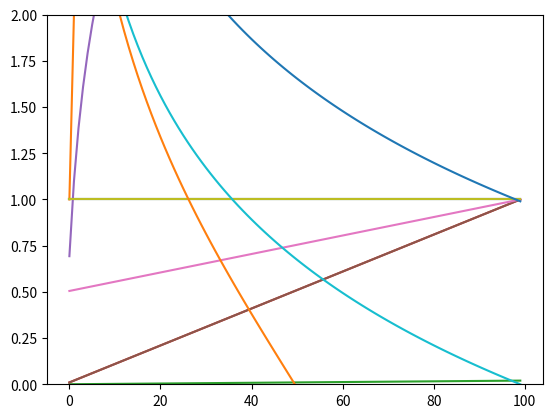

Here is the Python script that generated this plot:
# https://ko.wikipedia.org/wiki/Tf-idf
from math import log
import matplotlib.pyplot as plt

freq = range(1,101)
maxfreq = max(freq)
sumfreq = sum(freq)

# TF(Term Frequency)
# boolean
tf1 = lambda t:[0 if f == 0 else 1 for f in t]
#
tf2 = lambda t:[f for f in t]
# sum frequency
tf3 = lambda t, sf:[f/sf for f in t]
# max frequency
tf4 = lambda t, mf:[f/mf for f in t]
# log scale
tf5 = lambda t:[log(1+f) for f in t]
tf6 = lambda t, mf, k: [k + (1-k)*f/mf for f in t]

plt.plot(tf1(freq)) # 회색
plt.plot(tf2(freq)) # 주황색
plt.plot(tf3(freq, sumfreq))    # 녹색
plt.plot(tf4(freq, maxfreq))    # 갈색 => maxfreq Normalization
plt.plot(tf5(freq)) # 보라색
plt.plot(tf6(freq, maxfreq, 0)) # 갈색
plt.plot(tf6(freq, maxfreq, 0.5))   #분홍색 => K = 0.5 Double Normalization
plt.plot(tf6(freq, maxfreq, 1)) # 회색
plt.ylim(0,2)
plt.show()

# IDF(Inverse Document Frequency)
# unary
idf1 = lambda df:[1 for f in df]
idf2 = lambda df, N:[log(N/f) for f in df]
idf3 = lambda df, N:[log(N/(1+f))+1 for f in df]
idf4 = lambda df, N:[log((N-f+1)/f) for f in df]

plt.plot(idf1(freq))    # 파란색
plt.plot(idf2(freq, maxfreq))   # 주황색
plt.plot(idf3(freq, maxfreq))   # 녹색
plt.plot(idf4(freq, maxfreq))   # 빨간색
plt.show()

# weight
# while > -1: